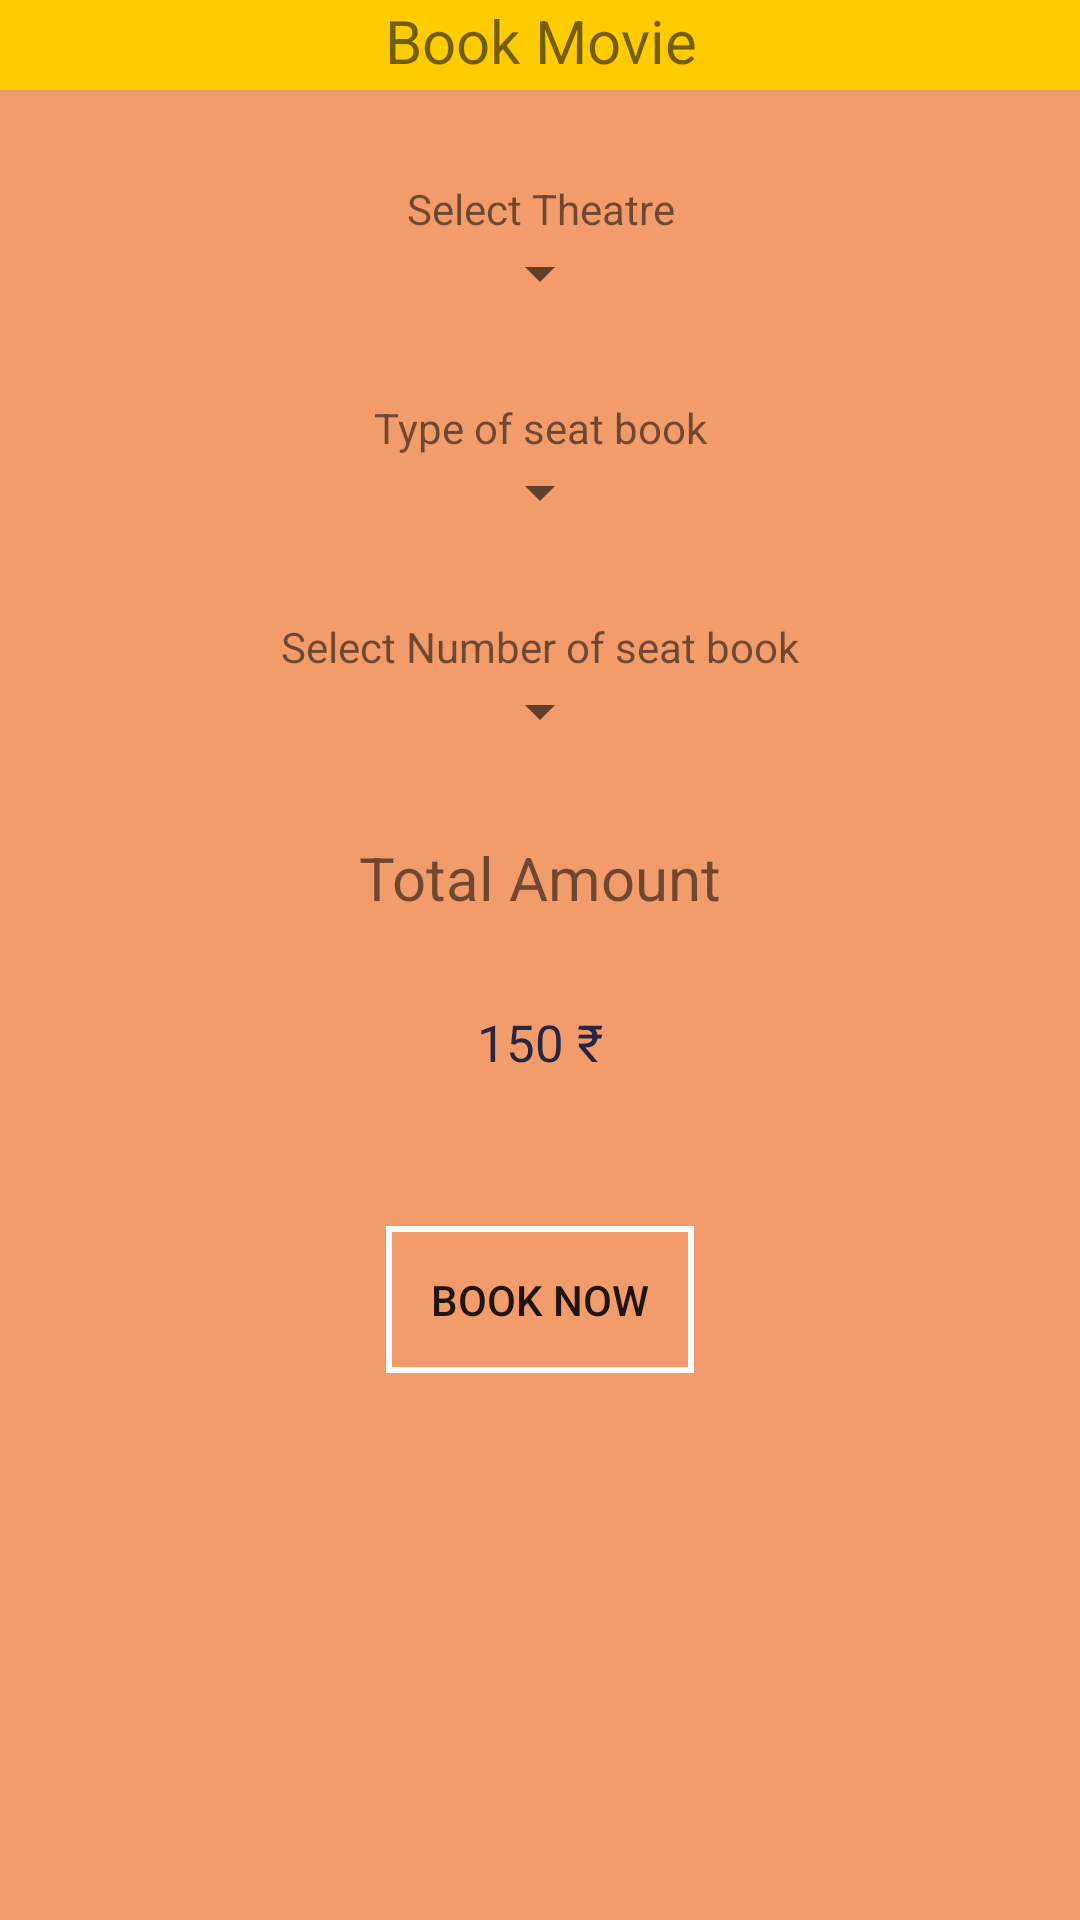

Here is an Android app screen rendered from its layout file. Give the layout XML and the strings, colors and styles it references.
<!-- AndroidManifest.xml: application theme AppTheme -->
<!-- res/layout/activity_book_movie.xml -->
<?xml version="1.0" encoding="utf-8"?>
<LinearLayout xmlns:android="http://schemas.android.com/apk/res/android"
    xmlns:app="http://schemas.android.com/apk/res-auto"
    xmlns:tools="http://schemas.android.com/tools"
    android:layout_width="match_parent"
    android:layout_height="match_parent"
    tools:context=".BookMovie"
    android:orientation="vertical"
    android:background="@color/shadeMatching6">

    <TextView
        android:layout_width="match_parent"
        android:layout_height="30dp"
        android:gravity="center_horizontal"
        android:text="Book Movie"
        android:textSize="20dp"
        android:background="@color/yellow"/>
    <Space
        android:layout_width="match_parent"
        android:layout_height="30dp" />
    <TextView
        android:layout_width="match_parent"
        android:layout_height="wrap_content"
        android:gravity="center_horizontal"
        android:text="Select Theatre"/>
    <Spinner
        android:id="@+id/theatre"
        android:layout_width="wrap_content"
        android:layout_height="wrap_content"
        android:layout_gravity="center_horizontal">
    </Spinner>
    <Space
        android:layout_width="match_parent"
        android:layout_height="30dp" />

    <TextView
        android:layout_width="match_parent"
        android:layout_height="wrap_content"
        android:gravity="center_horizontal"
        android:text="Type of seat book"/>
    <Spinner
        android:id="@+id/typeofseat"
        android:layout_width="wrap_content"
        android:layout_height="wrap_content"
        android:layout_gravity="center_horizontal">
    </Spinner>
    <Space
        android:layout_width="match_parent"
        android:layout_height="30dp" />
    <TextView
        android:layout_width="match_parent"
        android:layout_height="wrap_content"
        android:gravity="center_horizontal"
        android:text="Select Number of seat book"/>
    <Spinner
        android:id="@+id/noofseat"
        android:layout_width="wrap_content"
        android:layout_height="wrap_content"
        android:layout_gravity="center_horizontal">
    </Spinner>
    <Space
        android:layout_width="match_parent"
        android:layout_height="30dp" />
    <TextView
        android:layout_width="match_parent"
        android:layout_height="wrap_content"
        android:gravity="center_horizontal"
        android:text="Total Amount"
        android:textSize="20dp"/>
    <Space
        android:layout_width="match_parent"
        android:layout_height="30dp" />
    <TextView
        android:id="@+id/totalamount"
        android:layout_width="match_parent"
        android:layout_height="wrap_content"
        android:text="150 ₹"
        android:textSize="17dp"
        android:layout_gravity="center_horizontal"
        android:gravity="center"
        android:textColor="@color/accentcolor"/>
    <Space
        android:layout_width="match_parent"
        android:layout_height="50dp" />
    <Button
        android:id="@+id/buttonPay"
        android:layout_width="wrap_content"
        android:layout_height="wrap_content"
        android:text="Book Now"
        android:background="@drawable/buttonstyle"
        android:layout_gravity="center_horizontal"/>
</LinearLayout>
<!-- resources referenced by this layout -->
<resources>
  <color name="accentcolor">#272541</color>
  <color name="shadeMatching6">#F39C6B</color>
  <color name="yellow">#FFCC00</color>
  <!-- drawable buttonstyle (drawable) -->
  <?xml version="1.0" encoding="utf-8"?>
  <shape  xmlns:android="http://schemas.android.com/apk/res/android">
  <stroke android:width="2dp" android:color="@color/white" />
      <padding android:top="15dp" android:bottom="15dp" android:right="15dp" android:left="15dp"/>
  </shape>
  <style name="AppTheme" parent="Theme.AppCompat.Light.NoActionBar">
  
          
          <item name="colorPrimary">@color/colorPrimary</item>
          <item name="colorPrimaryDark">@color/colorPrimaryDark</item>
          <item name="colorAccent">@color/colorAccent</item>
      </style>
  <color name="white">#FFFFFF</color>
  <color name="colorPrimary">#008577</color>
  <color name="colorPrimaryDark">#00574B</color>
  <color name="colorAccent">#D81B60</color>
</resources>
